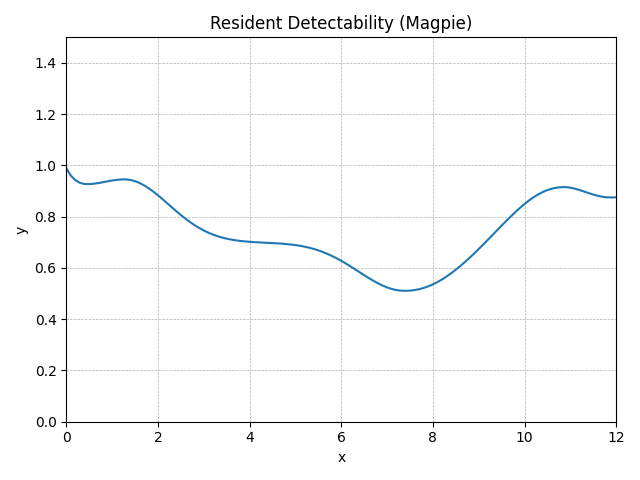

The data file committed next to this chart (first rows):
method, step, t, y, step_size, difference, tolerance
RungeKutta4, 0, 0.0, 0.989, 0.1, 0, 0.01
RungeKutta4, 1, 0.1, 0.9603, 0.1, 0, 0.01
RungeKutta4, 2, 0.2, 0.9422, 0.1, 0, 0.01
RungeKutta4, 3, 0.3, 0.932, 0.1, 0, 0.01
RungeKutta4, 4, 0.4, 0.9276, 0.1, 0, 0.01
RungeKutta4, 5, 0.5, 0.9272, 0.1, 0, 0.01
RungeKutta4, 6, 0.6, 0.9287, 0.1, 0, 0.01
RungeKutta4, 7, 0.7, 0.9313, 0.1, 0, 0.01
RungeKutta4, 8, 0.8, 0.9346, 0.1, 0, 0.01
RungeKutta4, 9, 0.9, 0.938, 0.1, 0, 0.01
RungeKutta4, 10, 1.0, 0.9413, 0.1, 0, 0.01
RungeKutta4, 11, 1.1, 0.9438, 0.1, 0, 0.01
RungeKutta4, 12, 1.2, 0.9454, 0.1, 0, 0.01
RungeKutta4, 13, 1.3, 0.9456, 0.1, 0, 0.01
RungeKutta4, 14, 1.4, 0.9435, 0.1, 0, 0.01
RungeKutta4, 15, 1.5, 0.9388, 0.1, 0, 0.01
RungeKutta4, 16, 1.6, 0.9316, 0.1, 0, 0.01
RungeKutta4, 17, 1.7, 0.9222, 0.1, 0, 0.01
RungeKutta4, 18, 1.8, 0.9109, 0.1, 0, 0.01
RungeKutta4, 19, 1.9, 0.8979, 0.1, 0, 0.01
RungeKutta4, 20, 2.0, 0.8837, 0.1, 0, 0.01
RungeKutta4, 21, 2.1, 0.8686, 0.1, 0, 0.01
RungeKutta4, 22, 2.2, 0.853, 0.1, 0, 0.01
RungeKutta4, 23, 2.3, 0.8373, 0.1, 0, 0.01
RungeKutta4, 24, 2.4, 0.8217, 0.1, 0, 0.01
RungeKutta4, 25, 2.5, 0.8068, 0.1, 0, 0.01
RungeKutta4, 26, 2.6, 0.7925, 0.1, 0, 0.01
RungeKutta4, 27, 2.7, 0.7793, 0.1, 0, 0.01
RungeKutta4, 28, 2.8, 0.7671, 0.1, 0, 0.01
RungeKutta4, 29, 2.9, 0.7561, 0.1, 0, 0.01
RungeKutta4, 30, 3.0, 0.7463, 0.1, 0, 0.01
RungeKutta4, 31, 3.1, 0.7377, 0.1, 0, 0.01
RungeKutta4, 32, 3.2, 0.7303, 0.1, 0, 0.01
RungeKutta4, 33, 3.3, 0.724, 0.1, 0, 0.01
RungeKutta4, 34, 3.4, 0.7187, 0.1, 0, 0.01
RungeKutta4, 35, 3.5, 0.7143, 0.1, 0, 0.01
RungeKutta4, 36, 3.6, 0.7107, 0.1, 0, 0.01
RungeKutta4, 37, 3.7, 0.7078, 0.1, 0, 0.01
RungeKutta4, 38, 3.8, 0.7055, 0.1, 0, 0.01
RungeKutta4, 39, 3.9, 0.7036, 0.1, 0, 0.01
RungeKutta4, 40, 4.0, 0.7021, 0.1, 0, 0.01
RungeKutta4, 41, 4.1, 0.7008, 0.1, 0, 0.01
RungeKutta4, 42, 4.2, 0.6998, 0.1, 0, 0.01
RungeKutta4, 43, 4.3, 0.6989, 0.1, 0, 0.01
RungeKutta4, 44, 4.4, 0.698, 0.1, 0, 0.01
RungeKutta4, 45, 4.5, 0.6971, 0.1, 0, 0.01
RungeKutta4, 46, 4.6, 0.6961, 0.1, 0, 0.01
RungeKutta4, 47, 4.7, 0.6948, 0.1, 0, 0.01
RungeKutta4, 48, 4.8, 0.6934, 0.1, 0, 0.01
RungeKutta4, 49, 4.9, 0.6915, 0.1, 0, 0.01
RungeKutta4, 50, 5.0, 0.6893, 0.1, 0, 0.01
RungeKutta4, 51, 5.1, 0.6865, 0.1, 0, 0.01
RungeKutta4, 52, 5.2, 0.6832, 0.1, 0, 0.01
RungeKutta4, 53, 5.3, 0.6791, 0.1, 0, 0.01
RungeKutta4, 54, 5.4, 0.6743, 0.1, 0, 0.01
RungeKutta4, 55, 5.5, 0.6687, 0.1, 0, 0.01
RungeKutta4, 56, 5.6, 0.6623, 0.1, 0, 0.01
RungeKutta4, 57, 5.7, 0.6549, 0.1, 0, 0.01
RungeKutta4, 58, 5.8, 0.6467, 0.1, 0, 0.01
RungeKutta4, 59, 5.9, 0.6377, 0.1, 0, 0.01
... 62 more rows
